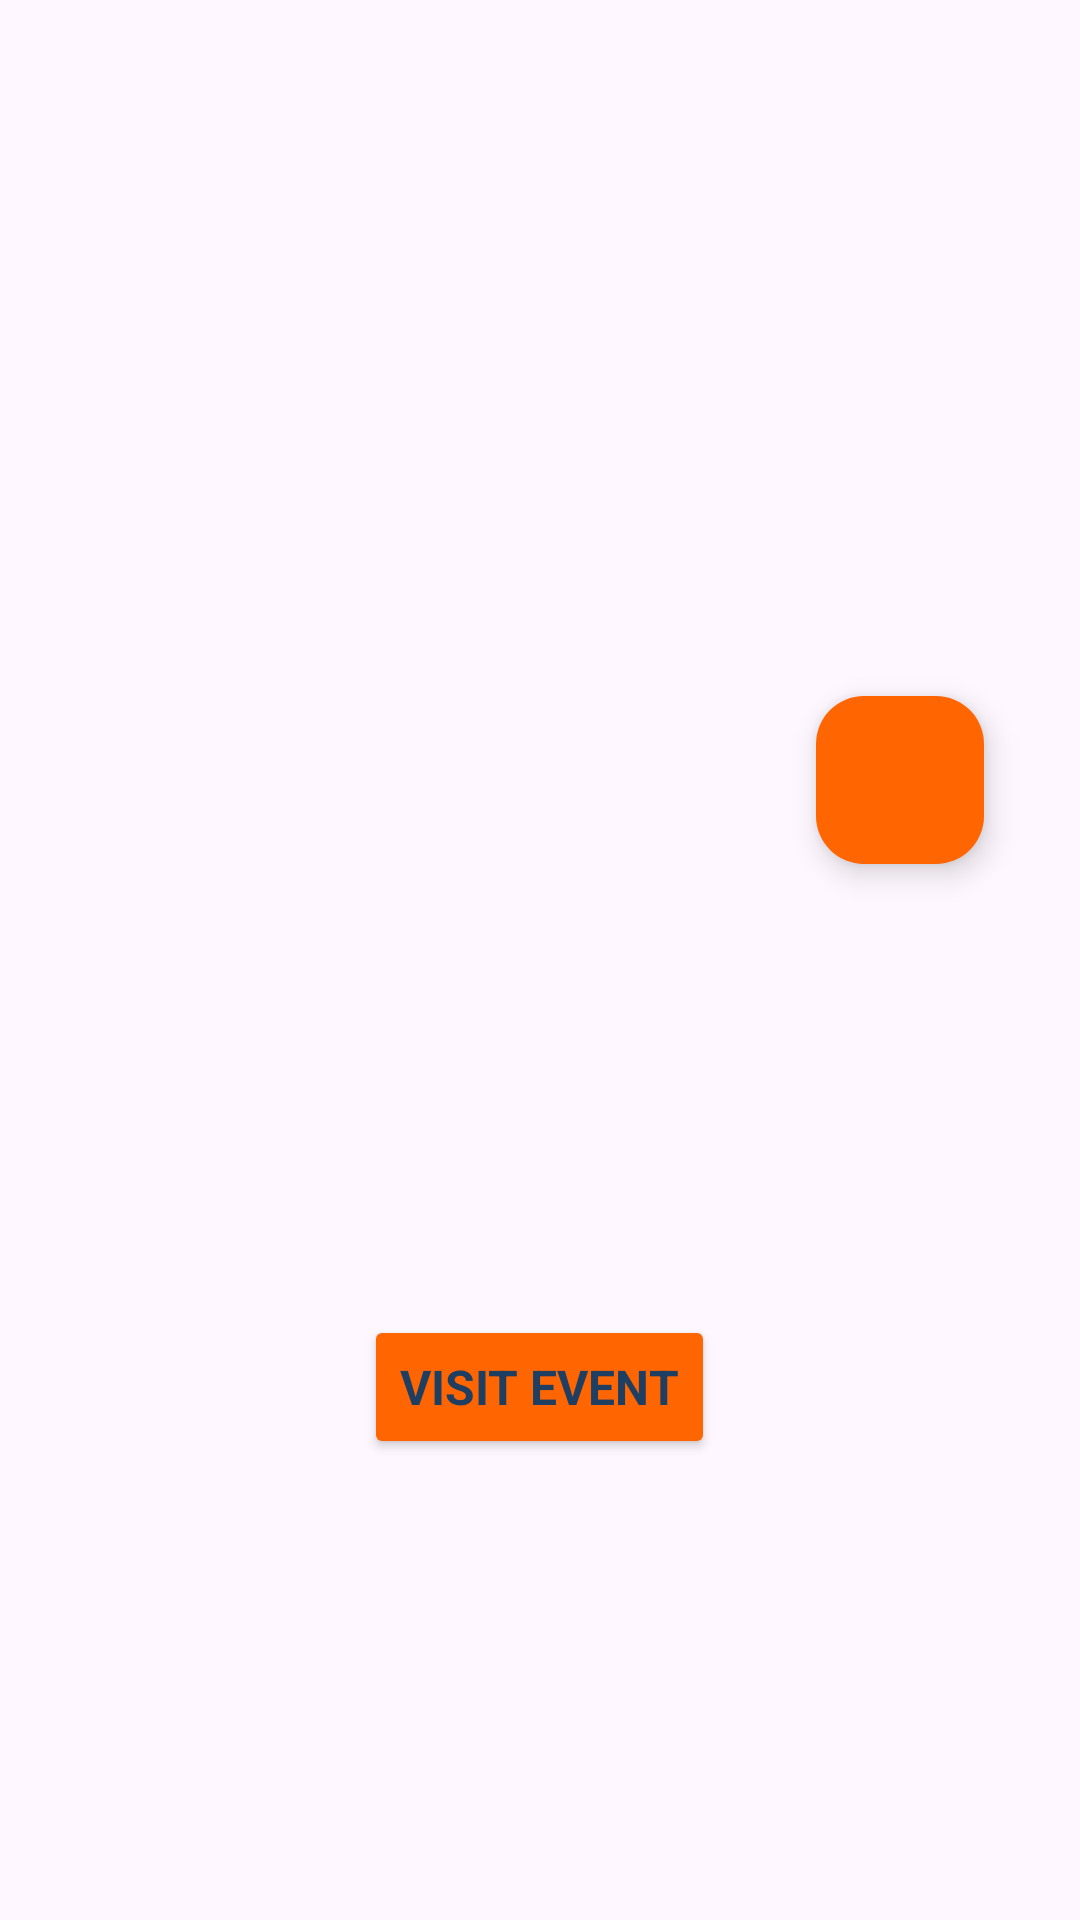

Android layout source for this screen:
<!-- AndroidManifest.xml: application theme Theme.FinalSubmission1 -->
<!-- res/layout/activity_detail.xml -->
<ScrollView
    xmlns:android="http://schemas.android.com/apk/res/android"
    xmlns:app="http://schemas.android.com/apk/res-auto"
    android:layout_width="match_parent"
    android:layout_height="match_parent">

    <LinearLayout
        android:layout_width="match_parent"
        android:layout_height="wrap_content"
        android:orientation="vertical"
        android:padding="16dp">

        <ProgressBar
            android:id="@+id/progressBar"
            android:layout_width="wrap_content"
            android:layout_height="wrap_content"
            android:layout_gravity="center"
            android:visibility="gone" />

        <ImageView
            android:id="@+id/event_image"
            android:layout_width="match_parent"
            android:layout_height="200dp"
            android:scaleType="fitCenter"
            android:adjustViewBounds="true"
            android:contentDescription="@string/event_image_desc"
            />

        <com.google.android.material.floatingactionbutton.FloatingActionButton
            android:id="@+id/fab_favorite"
            style="@style/BUTTON"
            android:layout_width="wrap_content"
            android:layout_height="wrap_content"
            android:layout_gravity="end|bottom"
            android:layout_margin="16dp"
            android:src="@drawable/favorite"
            android:contentDescription="@string/favorite"
           />

        <TextView
            android:id="@+id/event_name"
            style="@style/TEXT"
            android:layout_width="match_parent"
            android:layout_height="wrap_content"
            android:textSize="18sp"
            android:textStyle="bold"
            android:paddingTop="8dp" />

        <TextView
            android:id="@+id/event_organizer"
            style="@style/TEXT"
            android:layout_width="match_parent"
            android:layout_height="wrap_content"
            android:paddingTop="4dp" />
        <TextView
            android:id="@+id/event_quota"
            android:textStyle="bold"
            style="@style/TEXT"
            android:layout_width="match_parent"
            android:layout_height="wrap_content"
            android:paddingTop="4dp" />

        <TextView
            android:id="@+id/event_time"
            android:textStyle="bold"
            style="@style/TEXT"
            android:layout_width="match_parent"
            android:layout_height="wrap_content"
            android:paddingTop="10dp" />
        <TextView
            android:id="@+id/event_description"
            android:layout_width="match_parent"
            android:layout_height="wrap_content"
            android:paddingTop="8dp" />

        <androidx.appcompat.widget.AppCompatButton
            android:id="@+id/event_link"
            style="@style/BUTTON"
            android:layout_width="wrap_content"
            android:layout_height="wrap_content"
            android:fontFamily="sans-serif"
            android:textStyle="bold"
            android:text="@string/visit_event"
            android:layout_gravity="center"
            android:padding="12dp"
            android:textSize="16sp" />


    </LinearLayout>
</ScrollView>
<!-- resources referenced by this layout -->
<resources>
  <string name="event_image_desc">desc</string>
  <string name="favorite">favorite</string>
  <string name="visit_event">Visit Event</string>
  <style name="BUTTON">
          <item name="android:backgroundTint">#FF6500</item>
          <item name="android:textColor">#1E3E62</item>
          <item name="android:fontFamily">sans-serif</item>
          <item name="android:paddingLeft">16dp</item>
          <item name="android:paddingRight">16dp</item>
      </style>
  <style name="TEXT">
          <item name="android:windowBackground">@color/black</item>
      </style>
  <style name="Theme.FinalSubmission1" parent="Base.Theme.FinalSubmission1" />
  <color name="black">#FF000000</color>
  <style name="Base.Theme.FinalSubmission1" parent="Theme.Material3.DayNight.NoActionBar">
          
          
      </style>
</resources>
